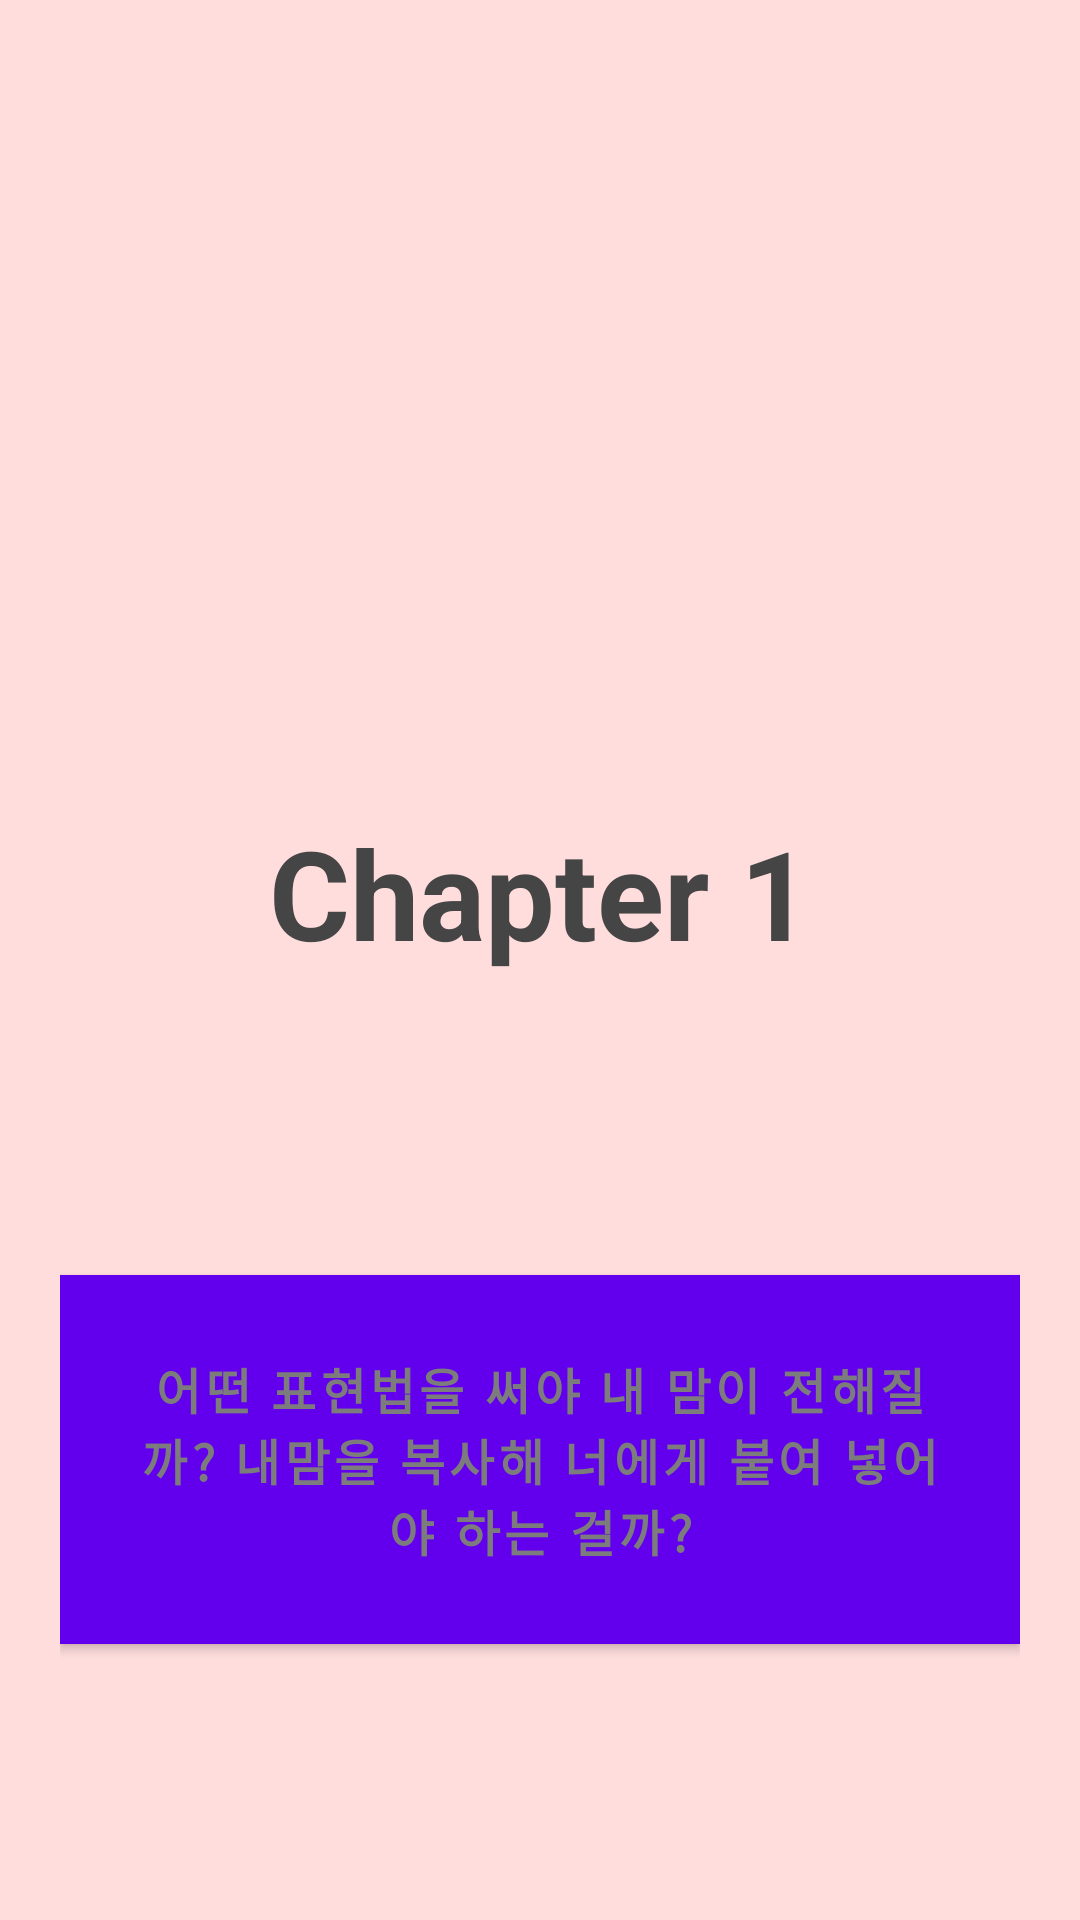

This screen was rendered from an Android layout file. Write that file and the resources it references.
<!-- AndroidManifest.xml: application theme Theme.Grasp_heart_of_his -->
<!-- res/layout/activity_loading_story.xml -->
<?xml version="1.0" encoding="utf-8"?>
<LinearLayout xmlns:android="http://schemas.android.com/apk/res/android"
    xmlns:app="http://schemas.android.com/apk/res-auto"
    xmlns:tools="http://schemas.android.com/tools"
    android:layout_width="match_parent"
    android:layout_height="match_parent"
    android:orientation="vertical"
    android:padding="20dp"
    android:background="#FFDDDD"
    tools:context=".loadingStoryActivity">
    <TextView
        android:id="@+id/chapter_text"
        android:layout_width="wrap_content"
        android:layout_height="wrap_content"
        android:text="Chapter 1"
        android:textColor="#454545"
        android:textSize="20pt"
        android:textStyle="bold"
        android:layout_gravity="center"
        android:layout_marginTop="250dp"/>
    <Button
        android:id="@+id/tip_btn"
        android:layout_width="match_parent"
        android:layout_height="wrap_content"
        android:background="#FFB3B3"
        android:padding="20dp"
        android:text="어떤 표현법을 써야 내 맘이 전해질까? 내맘을 복사해 너에게 붙여 넣어야 하는 걸까?"
        android:textStyle="bold"
        android:textColor="#7C7C7C"
        android:textSize="8pt"
        android:layout_marginTop="100dp"/>
</LinearLayout>
<!-- resources referenced by this layout -->
<resources>
  <style name="Theme.Grasp_heart_of_his" parent="Theme.MaterialComponents.DayNight.DarkActionBar">
          
          <item name="colorPrimary">@color/purple_500</item>
          <item name="colorPrimaryVariant">@color/purple_700</item>
          <item name="colorOnPrimary">@color/white</item>
          
          <item name="colorSecondary">@color/teal_200</item>
          <item name="colorSecondaryVariant">@color/teal_700</item>
          <item name="colorOnSecondary">@color/black</item>
          
          <item name="android:statusBarColor" tools:targetApi="l">?attr/colorPrimaryVariant</item>
          
      </style>
  <!-- not gathered from this repository: default colours our renderer supplied (Android Studio template values) -->
  <color name="purple_500">#FF6200EE</color>
  <color name="purple_700">#FF3700B3</color>
  <color name="teal_200">#FF03DAC5</color>
  <color name="teal_700">#FF018786</color>
  <color name="black">#FF000000</color>
  <color name="white">#FFFFFFFF</color>
</resources>
